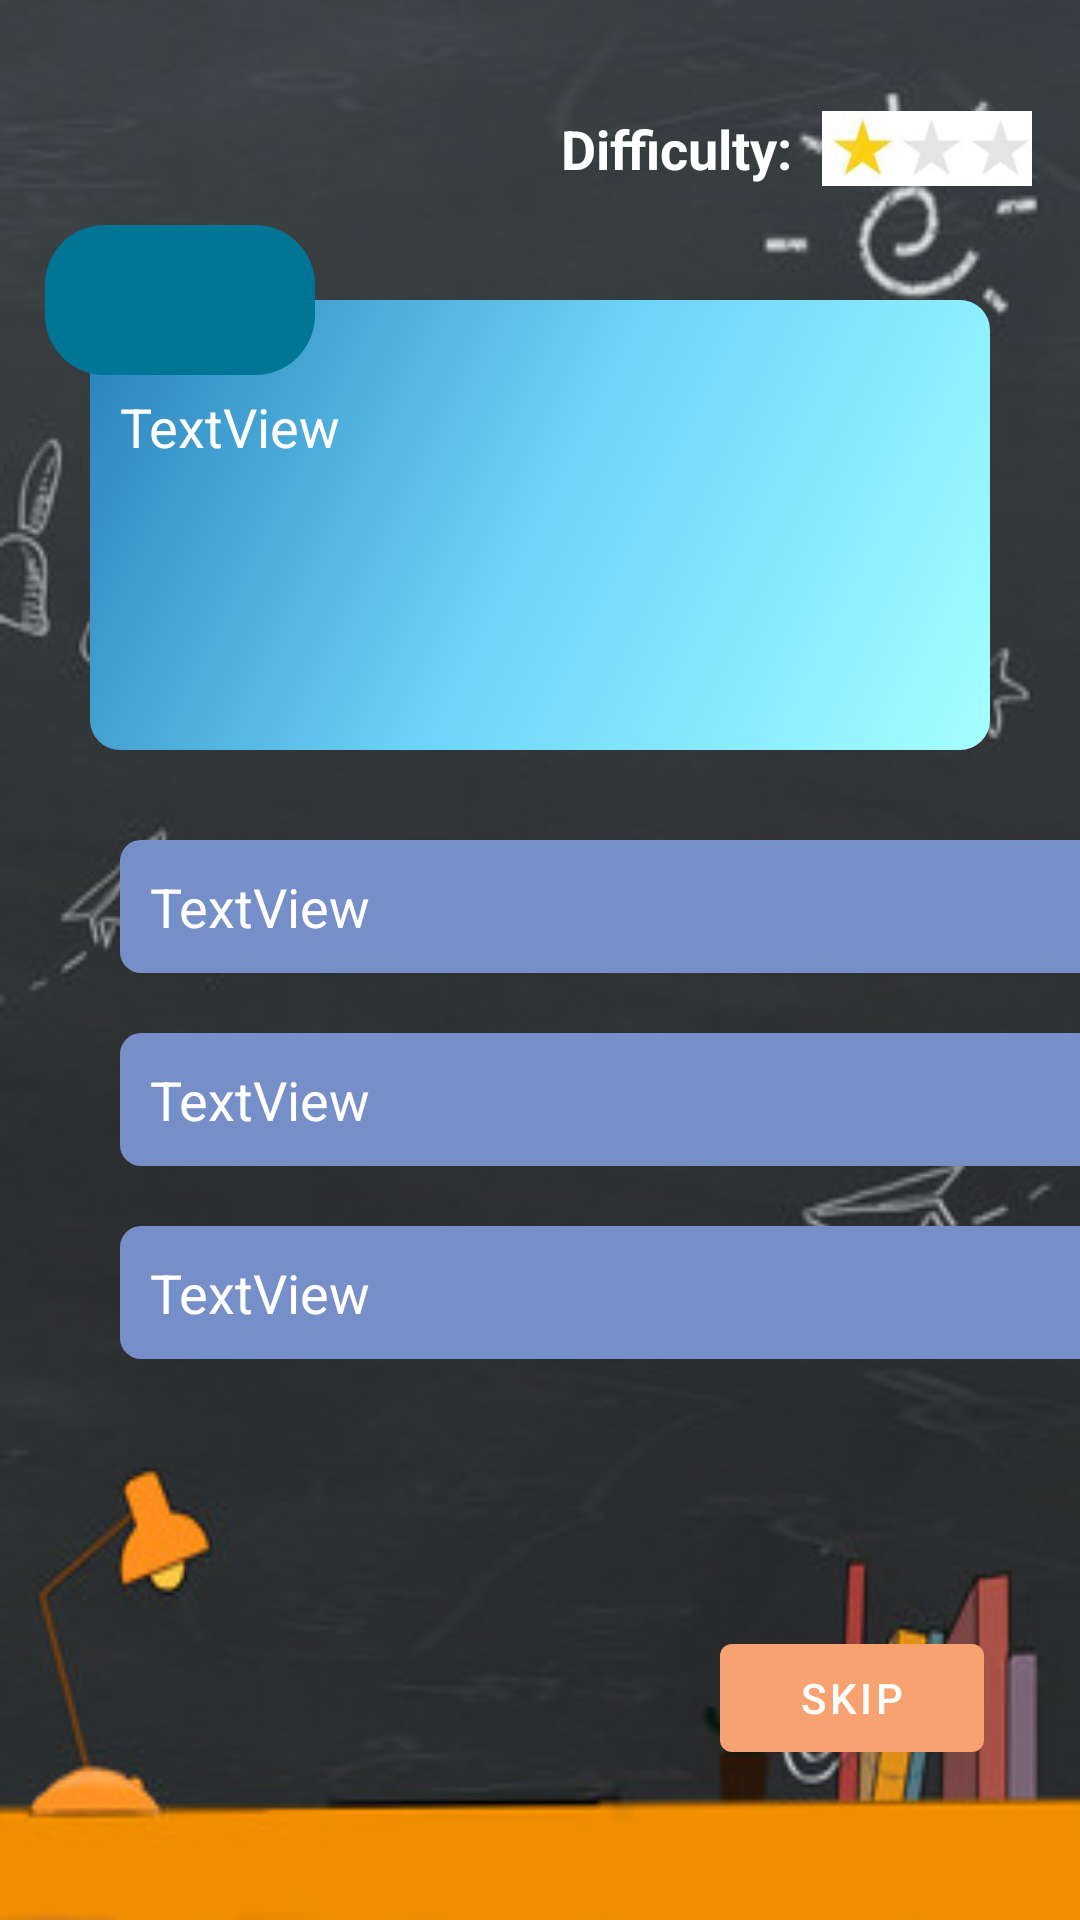

The Android layout XML behind this screen, and the referenced resources:
<!-- AndroidManifest.xml: application theme Theme.LettuceApp -->
<!-- res/layout/fragment_quiz.xml -->
<?xml version="1.0" encoding="utf-8"?>
<FrameLayout xmlns:android="http://schemas.android.com/apk/res/android"
    xmlns:app="http://schemas.android.com/apk/res-auto"
    xmlns:tools="http://schemas.android.com/tools"
    android:layout_width="match_parent"
    android:layout_height="match_parent"
    android:background="@drawable/quiz_background"
    tools:context=".ui.learning.QuizFragment">

    <RelativeLayout
        android:layout_width="match_parent"
        android:layout_height="match_parent">


        <androidx.constraintlayout.widget.ConstraintLayout
            android:layout_width="match_parent"
            android:layout_height="match_parent">

            <TextView
                android:textSize="18dp"
                android:id="@+id/textViewLevel"
                android:layout_width="wrap_content"
                android:layout_height="wrap_content"
                android:layout_marginEnd="10dp"
                android:text="@string/difficulty_level"
                android:textColor="@color/white"
                android:textStyle="bold"
                app:layout_constraintBottom_toBottomOf="@+id/imageView2"
                app:layout_constraintEnd_toStartOf="@+id/imageView2"
                app:layout_constraintTop_toTopOf="@+id/imageView2" />

            <ImageView
                android:id="@+id/imageView2"

                android:layout_width="70dp"
                android:layout_height="wrap_content"
                android:layout_marginTop="20dp"
                android:layout_marginEnd="16dp"
                android:src="@drawable/easy_level"
                app:layout_constraintEnd_toEndOf="parent"
                app:layout_constraintTop_toTopOf="parent" />

            <TextView

                android:textSize="18dp"
                android:paddingTop="30dp"
                android:paddingBottom="10dp"
                android:paddingRight="10dp"
                android:paddingLeft="10dp"
                android:id="@+id/textViewQuestion"
                android:layout_width="300dp"
                android:layout_height="150dp"
                android:layout_marginTop="100dp"
                android:background="@drawable/quiz_box"
                android:text="TextView"
                android:textColor="@color/white"
                app:layout_constraintEnd_toEndOf="parent"
                app:layout_constraintStart_toStartOf="parent"
                app:layout_constraintTop_toTopOf="parent" />

            <TextView
                android:textSize="18dp"
                android:paddingTop="10dp"
                android:paddingBottom="10dp"
                android:paddingLeft="10dp"
                android:textColor="@color/white"
                android:id="@+id/textViewAnswer1"
                android:layout_width="330dp"
                android:layout_height="wrap_content"
                android:layout_marginStart="40dp"
                android:layout_marginTop="30dp"
                android:background="@drawable/quiz_box_answer"
                android:gravity="center|left"
                android:text="TextView"
                app:layout_constraintStart_toStartOf="parent"
                app:layout_constraintTop_toBottomOf="@+id/textViewQuestion" />

            <TextView
                android:paddingTop="10dp"
                android:paddingBottom="10dp"
                android:textSize="18dp"
                android:paddingLeft="10dp"
                android:textColor="@color/white"
                android:id="@+id/textViewAnswer2"
                android:layout_width="330dp"
                android:layout_height="wrap_content"
                android:layout_marginStart="40dp"
                android:layout_marginTop="20dp"
                android:background="@drawable/quiz_box_answer"
                android:gravity="center|left"
                android:text="TextView"
                app:layout_constraintStart_toStartOf="parent"
                app:layout_constraintTop_toBottomOf="@+id/textViewAnswer1" />

            <TextView
                android:paddingTop="10dp"
                android:paddingBottom="10dp"
                android:textSize="18dp"
                android:paddingLeft="10dp"
                android:textColor="@color/white"
                android:id="@+id/textViewAnswer3"
                android:layout_width="330dp"
                android:layout_height="wrap_content"
                android:layout_marginStart="40dp"
                android:layout_marginTop="20dp"
                android:background="@drawable/quiz_box_answer"
                android:gravity="center|left"
                android:text="TextView"
                app:layout_constraintStart_toStartOf="parent"
                app:layout_constraintTop_toBottomOf="@+id/textViewAnswer2" />

            <Button
                android:id="@+id/buttonNext"
                android:layout_width="wrap_content"
                android:layout_height="wrap_content"
                android:layout_marginEnd="32dp"
                android:layout_marginBottom="50dp"
                android:text="@string/next_ques"
                app:layout_constraintBottom_toBottomOf="parent"
                app:layout_constraintEnd_toEndOf="parent" />

            <TextView
                android:textColor="@color/white"
                android:textSize="20sp"
                android:id="@+id/textViewTiming"
                android:layout_width="wrap_content"
                android:layout_height="wrap_content"

                app:layout_constraintEnd_toEndOf="parent"
                app:layout_constraintStart_toStartOf="parent"
                app:layout_constraintTop_toTopOf="parent" />


        </androidx.constraintlayout.widget.ConstraintLayout>

        <RelativeLayout
            android:layout_width="90dp"
            android:layout_height="50dp"
            android:layout_marginLeft="15dp"
            android:layout_marginTop="75dp"
            android:background="@drawable/quiz_quesnum"
            android:orientation="vertical"
            android:padding="5dp">

            <androidx.constraintlayout.widget.ConstraintLayout
                android:layout_width="match_parent"
                android:layout_height="match_parent">

                <TextView
                    android:textSize="18dp"
                    android:id="@+id/textViewQuesNum"

                  android:gravity="center"
                    android:textColor="@color/white"
                    android:layout_width="match_parent"
                    android:layout_height="match_parent"
                    app:layout_constraintBottom_toBottomOf="parent"
                    app:layout_constraintEnd_toEndOf="parent"
                    app:layout_constraintStart_toStartOf="parent"
                    app:layout_constraintTop_toTopOf="parent" />
            </androidx.constraintlayout.widget.ConstraintLayout>

        </RelativeLayout>



    </RelativeLayout>

</FrameLayout>
<!-- resources referenced by this layout -->
<resources>
  <color name="white">#FFFFFFFF</color>
  <!-- drawable easy_level: png bitmap (drawable, 7021 bytes) -->
  <!-- drawable quiz_background: png bitmap (drawable, 72177 bytes) -->
  <!-- drawable quiz_box (drawable) -->
  <shape xmlns:android="http://schemas.android.com/apk/res/android"
      android:shape="rectangle">
      <gradient
          android:angle="135"
          android:centerColor="@color/quiz_box_center"
          android:endColor="@color/quiz_box_end"
          android:startColor="@color/quiz_box_start"
          android:type="linear"
  
          />
      <corners android:radius="10dp"></corners>
  
  </shape>
  <!-- drawable quiz_box_answer (drawable) -->
  <shape xmlns:android="http://schemas.android.com/apk/res/android"
      android:shape="rectangle">
      <gradient
  
          android:endColor="@color/quiz_box_answer"
          android:startColor="@color/quiz_box_answer"
          />
      <corners android:radius="7dp"></corners>
  
  </shape>
  <!-- drawable quiz_quesnum (drawable) -->
  <shape xmlns:android="http://schemas.android.com/apk/res/android"
      android:shape="rectangle">
      <gradient
  
          android:startColor="@color/quiz_box_quesnum"
          android:endColor="@color/quiz_box_quesnum"
  
  
          />
      <corners android:radius="20dp"></corners>
  
  </shape>
  <string name="difficulty_level">Difficulty:</string>
  <string name="next_ques">Skip</string>
  <style name="Theme.LettuceApp" parent="Theme.MaterialComponents.DayNight.DarkActionBar">
          
          <item name="colorPrimary">@color/orange_app</item>
          <item name="colorPrimaryVariant">@color/purple_700</item>
          <item name="colorOnPrimary">@color/white</item>
          
          <item name="colorSecondary">@color/teal_200</item>
          <item name="colorSecondaryVariant">@color/teal_700</item>
          <item name="colorOnSecondary">@color/black</item>
          
          <item name="android:statusBarColor" tools:targetApi="l">?attr/colorPrimaryVariant</item>
  
          
  
          <item name="tabBackground">@drawable/tab_color_selector</item>
      </style>
  <color name="quiz_box_center">#6DD5FA</color>
  <color name="quiz_box_end">#2980B9</color>
  <color name="quiz_box_start">#a4ffff</color>
  <color name="quiz_box_answer">#768FC9</color>
  <color name="quiz_box_quesnum">#007596</color>
  <color name="orange_app">#F9A271</color>
  <color name="purple_700">#FF3700B3</color>
  <color name="teal_200">#FF03DAC5</color>
  <color name="teal_700">#FF018786</color>
  <color name="black">#FF000000</color>
</resources>
